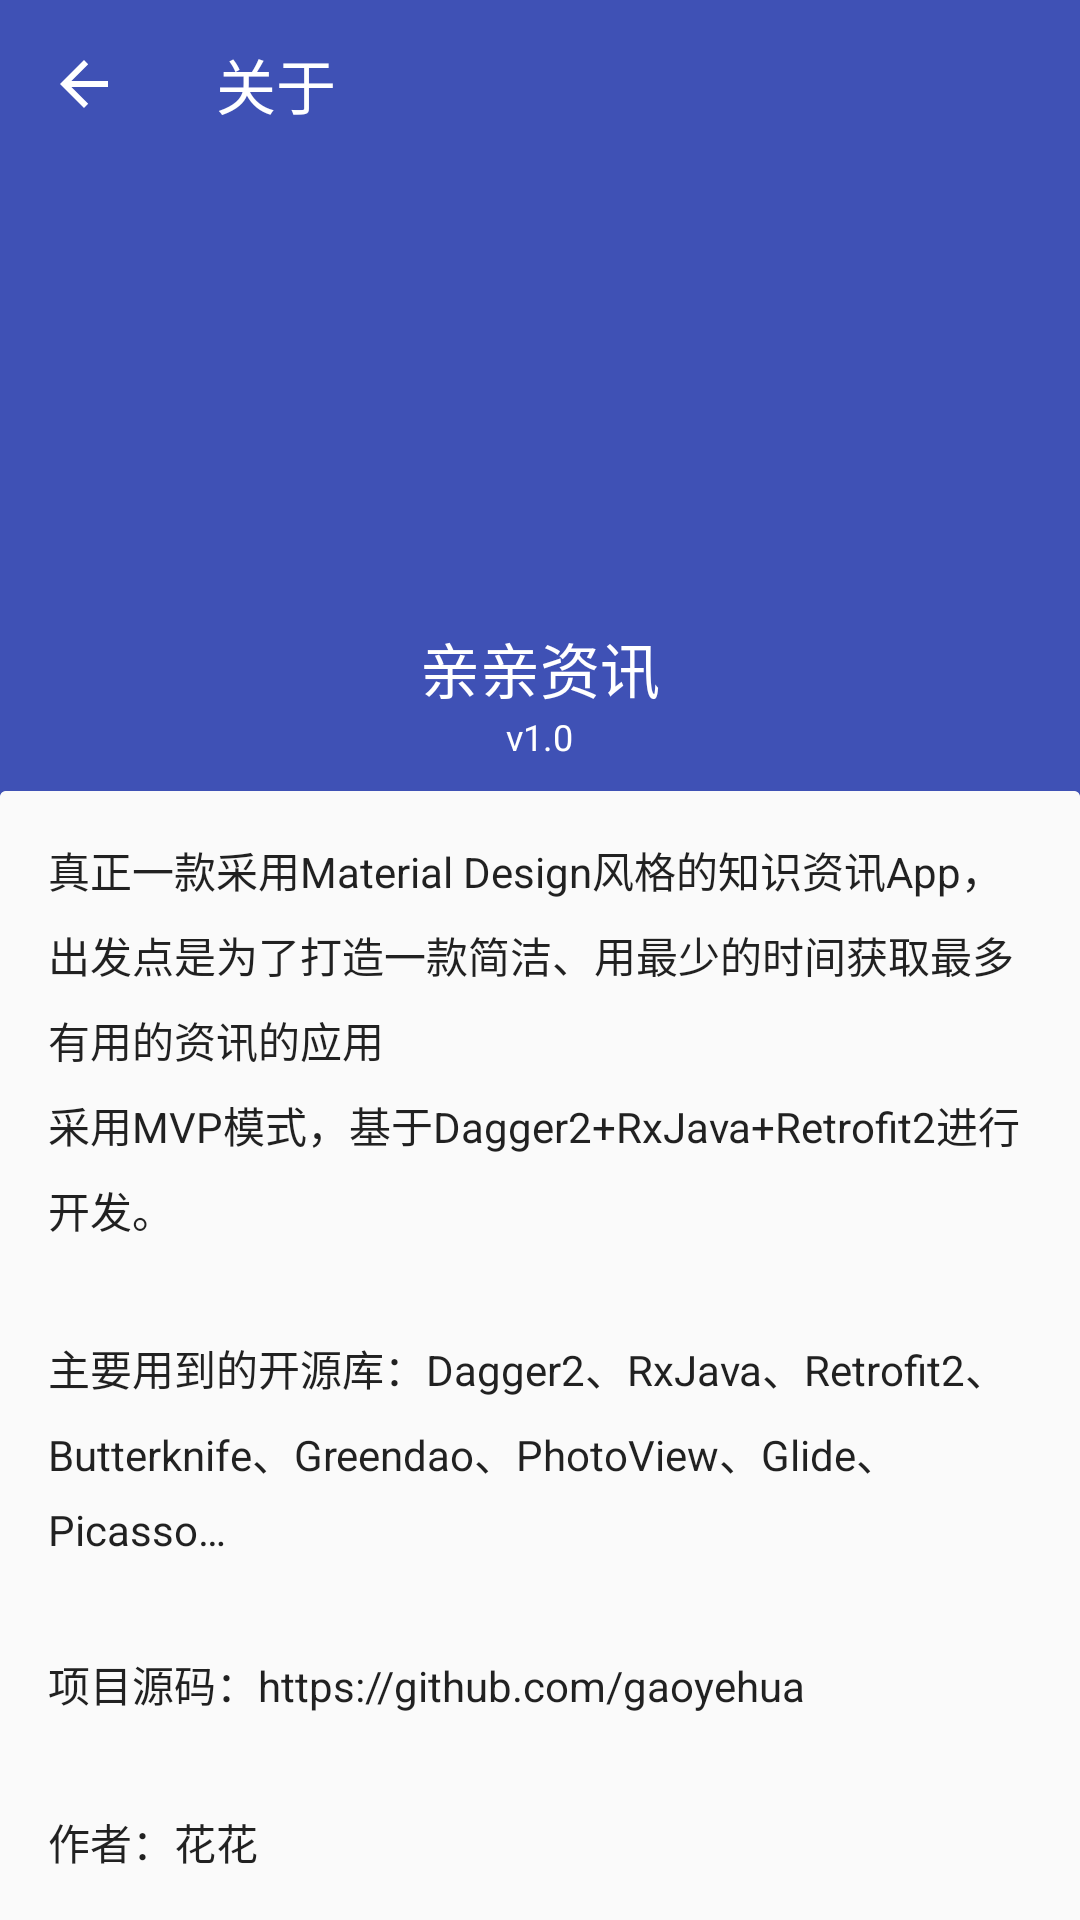

Produce the Android XML layout that renders to this screen, including the resource entries it uses.
<!-- AndroidManifest.xml: activity theme BaseAppTheme.NoTrans -->
<!-- res/layout/activity_about.xml -->
<?xml version="1.0" encoding="utf-8"?>
<android.support.design.widget.CoordinatorLayout
    xmlns:android="http://schemas.android.com/apk/res/android"
    xmlns:app="http://schemas.android.com/apk/res-auto"
    xmlns:tools="http://schemas.android.com/tools"
    android:layout_width="match_parent"
    android:layout_height="match_parent"
    android:background="@color/container_background"
    tools:context=".activity.AboutActivity">

    <android.support.design.widget.AppBarLayout
        android:id="@+id/appbar"
        android:layout_width="match_parent"
        android:layout_height="wrap_content"
        android:fitsSystemWindows="true"
        android:theme="@style/AppTheme.AppBarOverlay"
        tools:paddingTop="25dp">

        <android.support.design.widget.CollapsingToolbarLayout
            android:id="@+id/collapsing_toolbar"
            android:layout_width="match_parent"
            android:layout_height="match_parent"
            app:contentScrim="?colorPrimary"
            app:layout_scrollFlags="scroll|exitUntilCollapsed"
            app:statusBarScrim="?colorPrimary"
            app:titleEnabled="false">

            <RelativeLayout
                android:id="@+id/hero"
                android:layout_width="match_parent"
                android:layout_height="wrap_content"
                android:layout_marginBottom="30dp"
                android:layout_marginEnd="30dp"
                android:layout_marginStart="30dp"
                android:layout_marginTop="?actionBarSize"
                android:fitsSystemWindows="true"
                app:layout_collapseMode="parallax">

                <ImageView
                    android:id="@+id/app_logo"
                    android:layout_width="120dp"
                    android:layout_height="120dp"
                    android:layout_centerHorizontal="true"
                    android:layout_margin="16dp"
                    android:contentDescription="@string/app_name"
                    android:src="@mipmap/ic_logo"/>

                <TextView
                    android:id="@+id/app_name"
                    android:layout_width="wrap_content"
                    android:layout_height="wrap_content"
                    android:layout_below="@+id/app_logo"
                    android:layout_centerHorizontal="true"
                    android:text="@string/app_name"
                    android:textColor="@color/white"
                    android:textSize="@dimen/big_medium"/>

                <TextView
                    android:id="@+id/version"
                    android:layout_width="wrap_content"
                    android:layout_height="wrap_content"
                    android:layout_below="@+id/app_name"
                    android:layout_centerHorizontal="true"
                    android:text="@string/version"
                    android:textColor="@color/white"
                    android:textSize="@dimen/micro"/>

            </RelativeLayout>

            <android.support.v7.widget.Toolbar
                android:id="@+id/toolbar"
                android:layout_width="match_parent"
                android:layout_height="wrap_content"
                app:layout_collapseMode="pin"
                app:navigationIcon="?homeAsUpIndicator"
                app:title="@string/about"/>

        </android.support.design.widget.CollapsingToolbarLayout>

    </android.support.design.widget.AppBarLayout>

    <android.support.v4.widget.NestedScrollView
        android:layout_width="match_parent"
        android:layout_height="match_parent"
        android:scrollbars="none"
        app:behavior_overlapTop="20dp"
        app:layout_behavior="@string/appbar_scrolling_view_behavior">

        <android.support.v7.widget.CardView
            android:layout_width="wrap_content"
            android:layout_height="wrap_content"
            android:layout_margin="@dimen/item_margin"
            app:cardCornerRadius="2dp"
            app:cardElevation="@dimen/item_margin">

            <TextView
                android:id="@+id/msg_tv"
                android:layout_width="match_parent"
                android:layout_height="wrap_content"
                android:background="@color/item_background"
                android:lineSpacingExtra="8dp"
                android:padding="16dp"
                android:text="@string/about_msg"
                android:textColor="@color/primary_text"/>

        </android.support.v7.widget.CardView>

    </android.support.v4.widget.NestedScrollView>
</android.support.design.widget.CoordinatorLayout>
<!-- resources referenced by this layout -->
<resources>
  <color name="container_background">#EBEBEB</color>
  <color name="item_background">#FAFAFA</color>
  <color name="primary_text">#de000000</color>
  <color name="white">#FFFFFFFF</color>
  <dimen name="big_medium">20sp</dimen>
  <dimen name="micro">12sp</dimen>
  <string name="about">关于</string>
  <string name="about_msg">
          真正一款采用Material Design风格的知识资讯App，出发点是为了打造一款简洁、用最少的时间获取最多有用的资讯的应用
          \n采用MVP模式，基于Dagger2+RxJava+Retrofit2进行开发。
  
          \n\n主要用到的开源库：Dagger2、RxJava、Retrofit2、Butterknife、Greendao、PhotoView、Glide、Picasso…
  
          \n\n项目源码：https://github.com/gaoyehua
  
          \n\n作者：花花
  
          \n\nGitHub：https://github.com/gaoyehua
  
          \n\n简书：http://www.jianshu.com/users/ba4c70d90b27/latest_articles
  
          \n\nCSDN：http://blog.csdn.net/gaoyehua520
  
          \n\nEmail：1256546599@qq.com
      </string>
  <string name="app_name">亲亲资讯</string>
  <string name="version">v1.0</string>
  <style name="AppTheme.AppBarOverlay" parent="ThemeOverlay.AppCompat.Dark.ActionBar" />
  <style name="BaseAppTheme.NoTrans">
      </style>
</resources>
